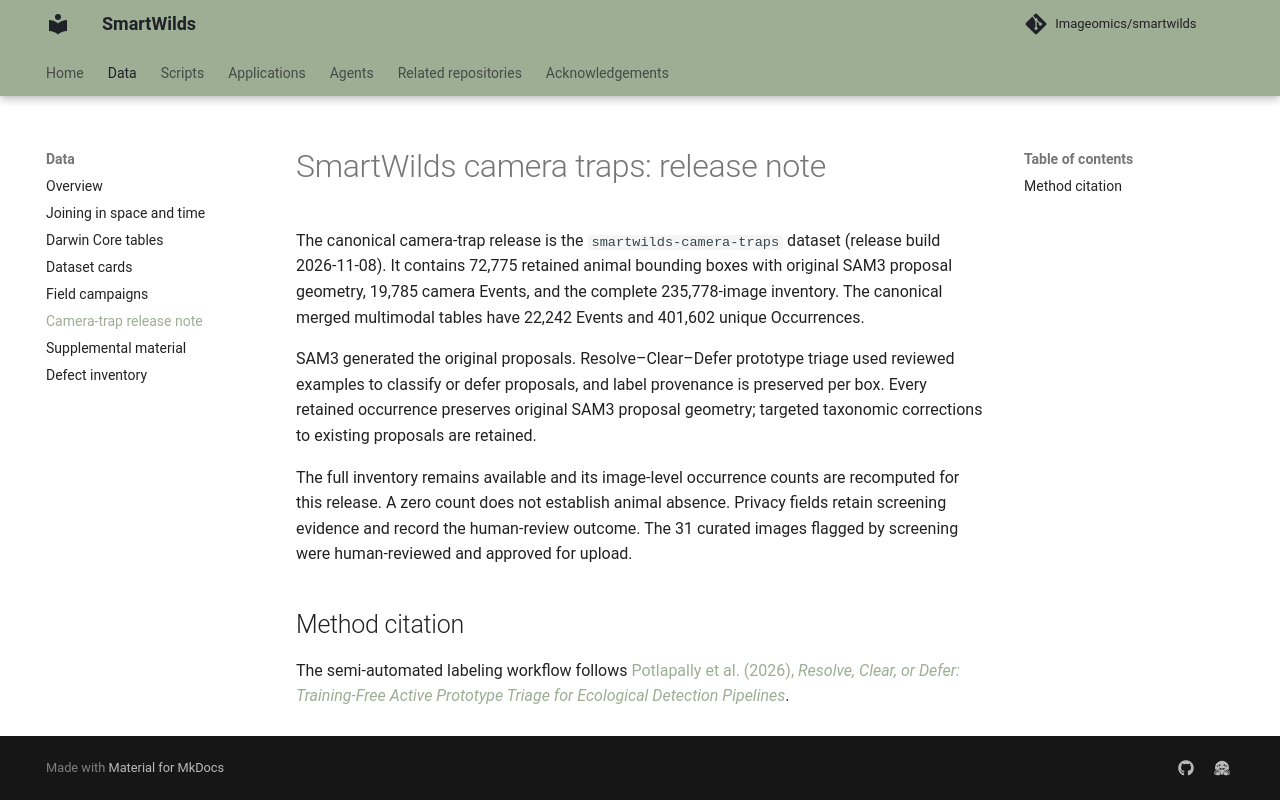

repository: Imageomics/smartwilds · page: CAMERA_TRAP_RELEASE/index.html · generator: mkdocs

# SmartWilds camera traps: release note

The canonical camera-trap release is the `smartwilds-camera-traps` dataset
(release build 2026-11-08). It contains 72,775
retained animal bounding boxes with original SAM3 proposal geometry, 19,785
camera Events, and the complete 235,778-image inventory. The canonical merged
multimodal tables have 22,242 Events and 401,602 unique Occurrences.

SAM3 generated the original proposals. Resolve–Clear–Defer prototype triage
used reviewed examples to classify or defer proposals, and label provenance is
preserved per box. Every retained occurrence preserves original SAM3 proposal
geometry; targeted taxonomic corrections to existing proposals are retained.

The full inventory remains available and its image-level occurrence counts are
recomputed for this release. A zero count does not establish animal absence.
Privacy fields retain screening evidence and record the human-review outcome.
The 31 curated images flagged by screening were human-reviewed and approved
for upload.

## Method citation

The semi-automated labeling workflow follows [Potlapally et al. (2026),
*Resolve, Clear, or Defer: Training-Free Active Prototype Triage for Ecological
Detection Pipelines*](https://arxiv.org/abs/2611.01466).
